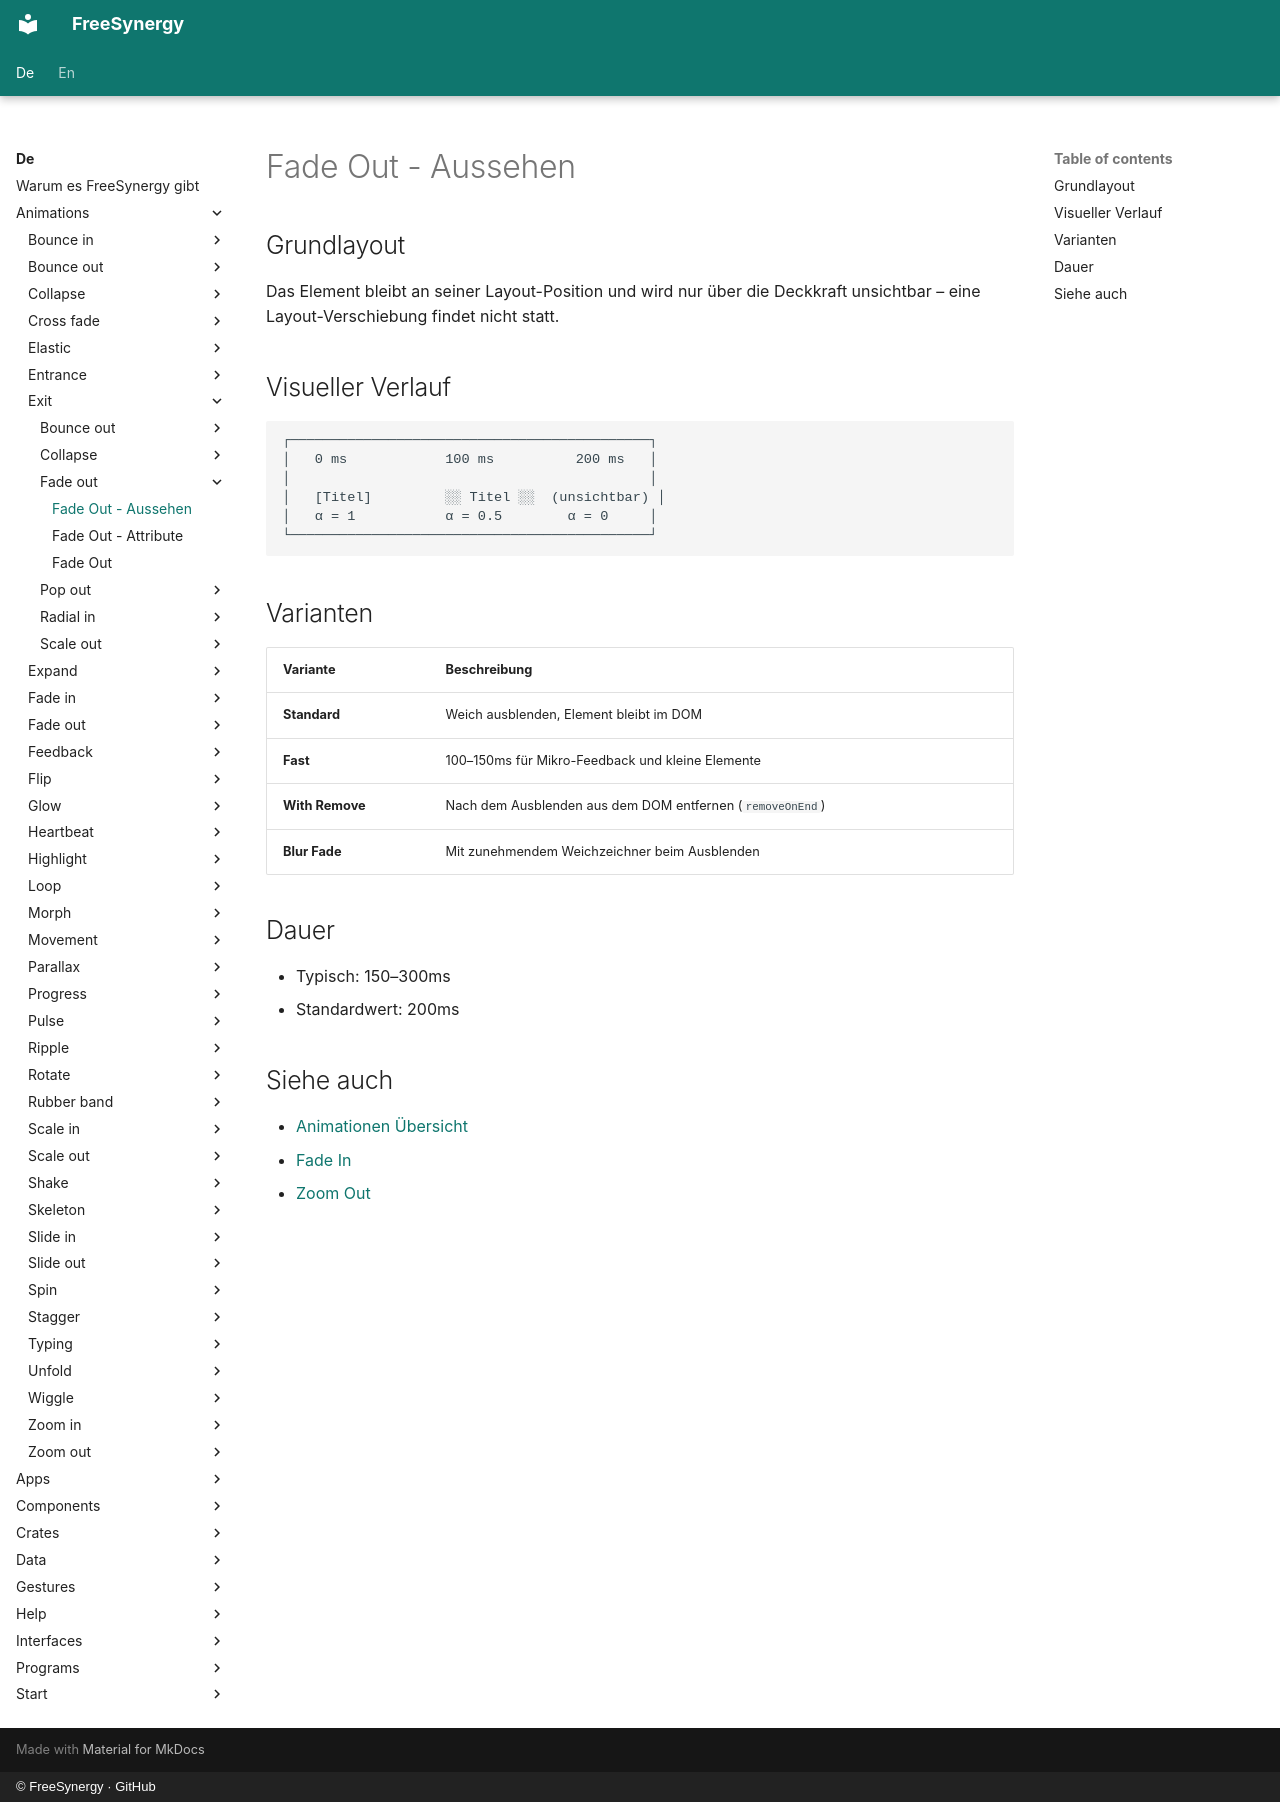

repository: FreeSynergy/fs-documentation · page: de/animations/exit/fade-out/appearance/index.html · generator: mkdocs · copyright: © FreeSynergy · GitHub

# Fade Out - Aussehen

## Grundlayout

Das Element bleibt an seiner Layout-Position und wird nur über die Deckkraft unsichtbar – eine Layout-Verschiebung findet nicht statt.

## Visueller Verlauf

```
┌────────────────────────────────────────────┐
│   0 ms            100 ms          200 ms   │
│                                            │
│   [Titel]         ░░ Titel ░░  (unsichtbar) │
│   α = 1           α = 0.5        α = 0     │
└────────────────────────────────────────────┘
```

## Varianten

| Variante | Beschreibung |
|----------|--------------|
| **Standard** | Weich ausblenden, Element bleibt im DOM |
| **Fast** | 100–150ms für Mikro-Feedback und kleine Elemente |
| **With Remove** | Nach dem Ausblenden aus dem DOM entfernen (`removeOnEnd`) |
| **Blur Fade** | Mit zunehmendem Weichzeichner beim Ausblenden |

## Dauer

- Typisch: 150–300ms
- Standardwert: 200ms

## Siehe auch

- [Animationen Übersicht](../../index.md)
- [Fade In](../../entrance/fade-in/description.md)
- [Zoom Out](../zoom-out/description.md)
